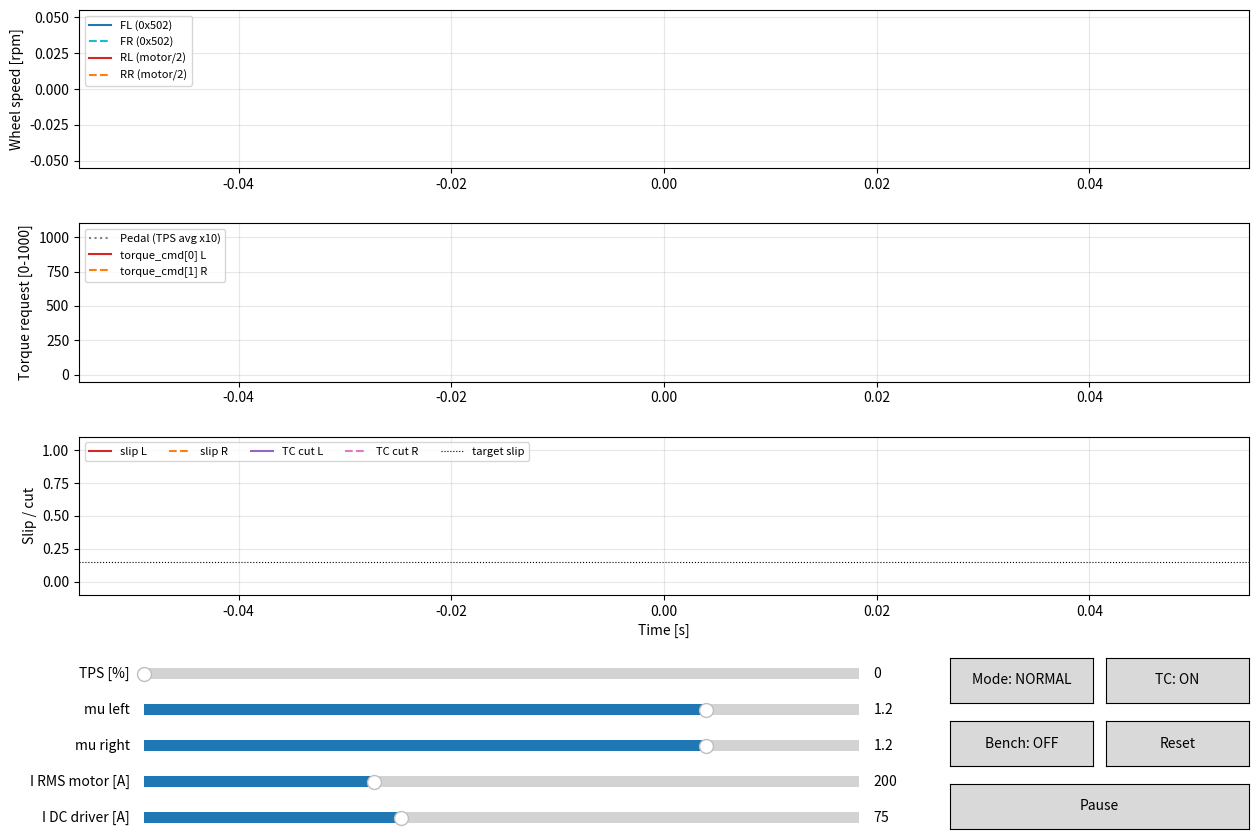

This chart was generated by the following Python code:
"""
Interactive simulator of the main ECU torque path (app/main.c + app/traction.c).

    python tools/torque_sim.py

What's simulated
----------------
ECU (every 10 ms, same logic and integer casts as the firmware):
  * Normal mode: s16NormalTorque() -- pedal 0-100 % -> 0 .. 1000 *
                 MAX_DC_CURRENT / I_rated, so the phase current never
                 exceeds the battery DC limit (at top speed I_phase_rms ~ I_dc)
  * Race mode:   s16RaceTorqueMap() per motor (KV_EMRAX, MAX_DC_CURRENT,
                 driver_dc_voltage, motor_rated_current)
  * Traction control: traction_apply() -- slip ratio + PI per rear motor
  * Torque is sent to the drives every 10 ms (TORQUE_SEND_PERIOD_MS in
    drivers.c, same as DRIVERS_PERIOD_MS); in between the drive holds the
    last value.
Car (1D longitudinal, simple physics just to have something to control):
  * Two rear motors through a fixed reduction, front wheels free rolling.
  * Tire force from a simplified Pacejka curve, one mu per rear wheel so a
    split-mu surface can be tried.
  * Motor torque falls off near no-load speed (KV_EMRAX * V_DC).
  * "Bench" mode: car held still (fronts at 0), rears in the air with only
    friction -- the test-bench case.

Units shown are the ones the ECU sees: front = wheel RPM from 0x502,
rear = motor_velocity / REAR_DIVISOR (xTelemetryData.rear.wheel_speed_rl/rr).

The vehicle numbers below are placeholders -- set them to the real car.
"""

import math

import matplotlib.pyplot as plt
from matplotlib.animation import FuncAnimation
from matplotlib.widgets import Button, Slider

# ---- Firmware constants (keep in sync with main.c / traction.h / drivers.c) --

MAX_DC_CURRENT = 75          # A      (main.c) -- default of the 'I DC max' slider
KV_EMRAX = 22.0              # RPM/V  (main.c)

TC_TARGET_SLIP = 0.15        # traction.h
TC_KP = 2.0
TC_KI = 10.0
TC_MIN_WHEEL_SPEED = 30.0

TPS_TO_TORQUE = 10           # main.c: TPS 0-100 % -> torque 0-1000 per mille
DRIVERS_PERIOD_MS = 10       # main.c
TORQUE_SEND_PERIOD_MS = 10   # drivers.c

# Rear wheel speed = motor_velocity / GEAR_RATIO (main.c), wheel RPM like
# the fronts.
GEAR_RATIO = 2.0             # motor turns per wheel turn (main.c)
REAR_DIVISOR = GEAR_RATIO

# ---- Vehicle model (placeholders) -------------------------------------------

MASS = 350.0                 # kg, car + driver
WHEEL_RADIUS = 0.23          # m
REAR_WEIGHT_FRACTION = 0.55
G = 9.81
CDA = 1.0                    # m^2, drag area
RHO = 1.2                    # kg/m^3
CRR = 0.015                  # rolling resistance
WHEEL_INERTIA = 0.3          # kg m^2, rear wheel + hub
MOTOR_INERTIA = 0.0144         # kg m^2, rotor (reflected through GEAR_RATIO^2)
V_DC = 96.0                  # V, 29 LiFePO4 cells ~3.3 V
KT = 0.32                    # Nm / A_rms, motor torque constant
# Motor rated current: max RMS phase current, sent when torque = 1000.
# Default of the "I RMS motor" slider. Rated torque (torque request 1000)
# = KT * motor rated current, computed live in Car.step().
MOTOR_RATED_CURRENT = 200.0  # A_rms
BENCH_FRICTION_NM = 2.0      # wheel-side friction on the bench
BENCH_VISCOUS = 0.05         # Nm per rad/s on the bench

PACEJKA_B = 10.0
PACEJKA_C = 1.9

SIM_DT = 0.0002              # s, physics step
FRAME_S = 0.05               # s, sim time per animation frame (real time)
WINDOW_S = 10.0              # s, visible history


# ---- Firmware logic, ported 1:1 ---------------------------------------------

def c_int(x):
    """C float -> integer cast (truncates toward zero)."""
    return int(x)


def normal_torque(sensor_value, motor_rated_current, max_dc_current=MAX_DC_CURRENT):
    """Normal mode, linear with the pedal but capped so the phase current
    (motor_rated_current at torque 1000, in mA) stays at MAX_DC_CURRENT:
    torque_max = 1000 * MAX_DC_CURRENT / I_rated. sensor_value is 0-1000.
    E.g. I_rated = 200 A -> torque_max = 250."""
    if motor_rated_current == 0:
        return 0                     # no TXPDO2 yet -> no current reference
    torque_max = c_int((1000 * max_dc_current * 1000) // motor_rated_current)
    return c_int(sensor_value * min(torque_max, 1000) / 1000)


def race_torque_map(sensor_value, motor_velocity, driver_dc_voltage, motor_rated_current,
                    max_dc_current=MAX_DC_CURRENT):
    """s16RaceTorqueMap() in main.c."""
    velocity_value = float(abs(motor_velocity))
    max_velocity = KV_EMRAX * (driver_dc_voltage / 10.0)

    if motor_rated_current == 0:
        mmin = math.inf
    else:
        mmin = max_dc_current / (motor_rated_current / 1000.0)

    if sensor_value > 10.0:
        m = mmin * (1000.0 / sensor_value)
    else:
        m = 100.0

    if velocity_value > m * max_velocity:
        tps_value = c_int((mmin * 1000.0 * max_velocity) / velocity_value)
    else:
        tps_value = c_int(sensor_value)

    return tps_value


class TractionControl:
    """app/traction.c."""

    def __init__(self):
        self.integral = [0.0, 0.0]
        self.slip = [0.0, 0.0]
        self.cut = [0.0, 0.0]

    def reset_wheel(self, n):
        self.integral[n] = 0.0
        self.slip[n] = 0.0
        self.cut[n] = 0.0

    def reset(self):
        self.reset_wheel(0)
        self.reset_wheel(1)

    def apply(self, front, rear, torque, dt_s):
        for n in range(2):
            if rear[n] < TC_MIN_WHEEL_SPEED:
                self.reset_wheel(n)
                continue

            self.slip[n] = (rear[n] - front[n]) / rear[n]
            error = self.slip[n] - TC_TARGET_SLIP

            self.integral[n] = min(max(self.integral[n] + TC_KI * error * dt_s, 0.0), 1.0)
            self.cut[n] = min(max(TC_KP * error + self.integral[n], 0.0), 1.0)

            torque[n] = c_int(torque[n] * (1.0 - self.cut[n]))
        return torque


# ---- Car model ----------------------------------------------------------------

def tire_force(kappa, mu, fz):
    return mu * fz * math.sin(PACEJKA_C * math.atan(PACEJKA_B * kappa))


class Car:
    def __init__(self):
        self.reset()

    def reset(self):
        self.v = 0.0                   # m/s
        self.w_rear = [0.0, 0.0]       # rad/s, wheel
        self.kappa = [0.0, 0.0]

    def motor_rpm(self, n):
        return self.w_rear[n] * GEAR_RATIO * 60.0 / (2.0 * math.pi)

    def front_rpm(self):
        return self.v / WHEEL_RADIUS * 60.0 / (2.0 * math.pi)

    def step(self, torque_req, mu, bench, dt, rated_current_a):
        inertia = WHEEL_INERTIA + MOTOR_INERTIA * GEAR_RATIO ** 2
        fz = MASS * G * REAR_WEIGHT_FRACTION / 2.0
        no_load_rpm = KV_EMRAX * V_DC
        fx_total = 0.0

        for n in range(2):
            # Motor torque, fading out over the last 10 % before no-load speed.
            rpm = self.motor_rpm(n)
            fade = min(max((no_load_rpm - rpm) / (0.1 * no_load_rpm), 0.0), 1.0)
            rated_torque_nm = KT * rated_current_a          # Nm at torque request 1000
            wheel_torque = torque_req[n] / 1000.0 * rated_torque_nm * fade * GEAR_RATIO

            if bench:
                w = self.w_rear[n]
                resist = (BENCH_FRICTION_NM * (1.0 if w > 0.0 else 0.0)) + BENCH_VISCOUS * w
                self.w_rear[n] = max(0.0, w + (wheel_torque - resist) / inertia * dt)
                self.kappa[n] = 1.0 if self.w_rear[n] > 0.0 else 0.0
                continue

            ground = self.w_rear[n] * WHEEL_RADIUS
            self.kappa[n] = (ground - self.v) / max(ground, self.v, 0.5)
            fx = tire_force(self.kappa[n], mu[n], fz)
            fx_total += fx
            self.w_rear[n] = max(0.0, self.w_rear[n] + (wheel_torque - fx * WHEEL_RADIUS) / inertia * dt)

        if bench:
            self.v = 0.0
            return

        resist = 0.5 * RHO * CDA * self.v ** 2 + (CRR * MASS * G if self.v > 0.0 else 0.0)
        self.v = max(0.0, self.v + (fx_total - resist) / MASS * dt)


# ---- Simulation state --------------------------------------------------------

class Sim:
    def __init__(self):
        self.race_mode = False
        self.traction_on = True        # firmware default
        self.bench = False
        self.paused = False
        self.tps = 0.0
        self.mu = [1.2, 1.2]
        self.rated_current_a = MOTOR_RATED_CURRENT  # motor RMS phase current at torque 1000
        self.max_dc_a = float(MAX_DC_CURRENT)  # battery DC current limit per driver
        self.car = Car()
        self.tc = TractionControl()
        self.reset()

    def reset(self):
        self.car.reset()
        self.tc.reset()
        self.t = 0.0
        self.next_ecu = 0.0
        self.ecu_ticks = 0
        self.drive_torque = [0, 0]     # what the drives are applying
        self.torque_cmd = [0, 0]       # xTelemetryData.torque_cmd
        self.hist = {k: [] for k in ("t", "fl", "fr", "rl", "rr", "pedal",
                                      "tq_l", "tq_r", "slip_l", "slip_r",
                                      "cut_l", "cut_r")}

    def ecu_step(self):
        # What the ECU sees on the bus.
        front_rpm = c_int(self.car.front_rpm())          # uint16 in 0x502
        motor_velocity = [c_int(self.car.motor_rpm(n)) for n in range(2)]
        rear = [c_int(mv / REAR_DIVISOR) for mv in motor_velocity]
        tps1 = tps2 = c_int(self.tps)

        if self.race_mode:
            avg = ((tps1 + tps2) * TPS_TO_TORQUE) / 2.0
            torque = [race_torque_map(avg, motor_velocity[n], int(V_DC * 10),
                                      int(self.rated_current_a * 1000), self.max_dc_a)
                      for n in range(2)]
        else:
            avg = ((tps1 + tps2) * TPS_TO_TORQUE) // 2
            torque = [normal_torque(avg, int(self.rated_current_a * 1000), self.max_dc_a)
                      for _ in range(2)]

        if self.traction_on:
            torque = self.tc.apply([float(front_rpm)] * 2, [float(r) for r in rear],
                                   torque, DRIVERS_PERIOD_MS / 1000.0)
        else:
            self.tc.reset()

        self.torque_cmd = torque

        # run_drivers(): torque only goes out every TORQUE_SEND_PERIOD_MS.
        if self.ecu_ticks % (TORQUE_SEND_PERIOD_MS // DRIVERS_PERIOD_MS) == 0:
            self.drive_torque = list(torque)
        self.ecu_ticks += 1

        h = self.hist
        h["t"].append(self.t)
        h["fl"].append(front_rpm)
        h["fr"].append(front_rpm)
        h["rl"].append(rear[0])
        h["rr"].append(rear[1])
        h["pedal"].append(self.tps * TPS_TO_TORQUE)
        h["tq_l"].append(torque[0])
        h["tq_r"].append(torque[1])
        h["slip_l"].append(self.tc.slip[0])
        h["slip_r"].append(self.tc.slip[1])
        h["cut_l"].append(self.tc.cut[0])
        h["cut_r"].append(self.tc.cut[1])

    def advance(self, seconds):
        end = self.t + seconds
        while self.t < end:
            if self.t >= self.next_ecu:
                self.ecu_step()
                self.next_ecu += DRIVERS_PERIOD_MS / 1000.0
            self.car.step(self.drive_torque, self.mu, self.bench, SIM_DT, self.rated_current_a)
            self.t += SIM_DT

        # Drop history older than the visible window.
        cutoff = self.t - WINDOW_S
        while self.hist["t"] and self.hist["t"][0] < cutoff:
            for v in self.hist.values():
                v.pop(0)


# ---- UI ------------------------------------------------------------------------

def main():
    sim = Sim()

    fig = plt.figure(figsize=(13, 9))
    fig.canvas.manager.set_window_title("Main ECU torque simulator")
    fig.subplots_adjust(left=0.07, right=0.97, top=0.95, bottom=0.30, hspace=0.35)

    ax_speed = fig.add_subplot(3, 1, 1)
    ax_torque = fig.add_subplot(3, 1, 2, sharex=ax_speed)
    ax_slip = fig.add_subplot(3, 1, 3, sharex=ax_speed)

    l_fl, = ax_speed.plot([], [], label="FL (0x502)", color="tab:blue")
    l_fr, = ax_speed.plot([], [], label="FR (0x502)", color="tab:cyan", linestyle="--")
    l_rl, = ax_speed.plot([], [], label="RL (motor/%g)" % REAR_DIVISOR, color="tab:red")
    l_rr, = ax_speed.plot([], [], label="RR (motor/%g)" % REAR_DIVISOR, color="tab:orange", linestyle="--")
    ax_speed.set_ylabel("Wheel speed [rpm]")
    ax_speed.legend(loc="upper left", fontsize=8)
    ax_speed.grid(True, alpha=0.3)
    info = ax_speed.text(0.99, 0.95, "", transform=ax_speed.transAxes,
                         ha="right", va="top", fontsize=9, family="monospace")

    l_pedal, = ax_torque.plot([], [], label="Pedal (TPS avg x%d)" % TPS_TO_TORQUE, color="gray", linestyle=":")
    l_tql, = ax_torque.plot([], [], label="torque_cmd[0] L", color="tab:red")
    l_tqr, = ax_torque.plot([], [], label="torque_cmd[1] R", color="tab:orange", linestyle="--")
    ax_torque.set_ylabel("Torque request [0-1000]")
    ax_torque.set_ylim(-50, 1100)
    ax_torque.legend(loc="upper left", fontsize=8)
    ax_torque.grid(True, alpha=0.3)

    l_sl, = ax_slip.plot([], [], label="slip L", color="tab:red")
    l_sr, = ax_slip.plot([], [], label="slip R", color="tab:orange", linestyle="--")
    l_cl, = ax_slip.plot([], [], label="TC cut L", color="tab:purple")
    l_cr, = ax_slip.plot([], [], label="TC cut R", color="tab:pink", linestyle="--")
    ax_slip.axhline(TC_TARGET_SLIP, color="k", linewidth=0.8, linestyle=":", label="target slip")
    ax_slip.set_ylabel("Slip / cut")
    ax_slip.set_xlabel("Time [s]")
    ax_slip.set_ylim(-0.1, 1.1)
    ax_slip.legend(loc="upper left", fontsize=8, ncol=5)
    ax_slip.grid(True, alpha=0.3)

    # Sliders
    s_tps = Slider(fig.add_axes([0.12, 0.20, 0.55, 0.025]), "TPS [%]", 0, 100, valinit=0, valstep=1)
    s_mul = Slider(fig.add_axes([0.12, 0.16, 0.55, 0.025]), "mu left", 0.1, 1.5, valinit=sim.mu[0])
    s_mur = Slider(fig.add_axes([0.12, 0.12, 0.55, 0.025]), "mu right", 0.1, 1.5, valinit=sim.mu[1])
    s_cur = Slider(fig.add_axes([0.12, 0.08, 0.55, 0.025]), "I RMS motor [A]", 10, 600,
                   valinit=sim.rated_current_a, valstep=5)
    s_dc = Slider(fig.add_axes([0.12, 0.04, 0.55, 0.025]), "I DC driver [A]", 5, 200,
                  valinit=sim.max_dc_a, valstep=1)

    def on_tps(val):
        sim.tps = val

    def on_mu(_):
        sim.mu = [s_mul.val, s_mur.val]

    def on_cur(val):
        sim.rated_current_a = val

    def on_dc(val):
        sim.max_dc_a = val

    s_tps.on_changed(on_tps)
    s_mul.on_changed(on_mu)
    s_mur.on_changed(on_mu)
    s_cur.on_changed(on_cur)
    s_dc.on_changed(on_dc)

    # Buttons (same toggles as the dashboard: mode 0xB/0xC, traction 9/0xA)
    b_mode = Button(fig.add_axes([0.74, 0.18, 0.11, 0.05]), "")
    b_tc = Button(fig.add_axes([0.86, 0.18, 0.11, 0.05]), "")
    b_bench = Button(fig.add_axes([0.74, 0.11, 0.11, 0.05]), "")
    b_reset = Button(fig.add_axes([0.86, 0.11, 0.11, 0.05]), "Reset")
    b_pause = Button(fig.add_axes([0.74, 0.04, 0.23, 0.05]), "")

    def refresh_labels():
        b_mode.label.set_text("Mode: RACE" if sim.race_mode else "Mode: NORMAL")
        b_tc.label.set_text("TC: ON" if sim.traction_on else "TC: OFF")
        b_bench.label.set_text("Bench: ON" if sim.bench else "Bench: OFF")
        b_pause.label.set_text("Resume" if sim.paused else "Pause")
        fig.canvas.draw_idle()

    def on_mode(_):
        sim.race_mode = not sim.race_mode
        refresh_labels()

    def on_tc(_):
        sim.traction_on = not sim.traction_on
        refresh_labels()

    def on_bench(_):
        sim.bench = not sim.bench
        sim.reset()
        refresh_labels()

    def on_reset(_):
        sim.reset()

    b_mode.on_clicked(on_mode)
    b_tc.on_clicked(on_tc)
    b_bench.on_clicked(on_bench)
    def on_pause(_):
        sim.paused = not sim.paused
        refresh_labels()

    b_reset.on_clicked(on_reset)
    b_pause.on_clicked(on_pause)
    refresh_labels()

    def update(_):
        # Paused: time stops and the plots freeze (buttons and sliders still
        # work and take effect on resume).
        if sim.paused:
            return ()
        sim.advance(FRAME_S)
        h = sim.hist
        t = h["t"]

        l_fl.set_data(t, h["fl"])
        l_fr.set_data(t, h["fr"])
        l_rl.set_data(t, h["rl"])
        l_rr.set_data(t, h["rr"])
        l_pedal.set_data(t, h["pedal"])
        l_tql.set_data(t, h["tq_l"])
        l_tqr.set_data(t, h["tq_r"])
        l_sl.set_data(t, h["slip_l"])
        l_sr.set_data(t, h["slip_r"])
        l_cl.set_data(t, h["cut_l"])
        l_cr.set_data(t, h["cut_r"])

        ax_speed.set_xlim(max(0.0, sim.t - WINDOW_S), max(WINDOW_S, sim.t))
        top = max([1.0] + h["fl"] + h["rl"] + h["rr"])
        ax_speed.set_ylim(-1, top * 1.1)

        info.set_text("v = %5.1f km/h   motor L/R = %5d / %5d rpm"
                      % (sim.car.v * 3.6, c_int(sim.car.motor_rpm(0)), c_int(sim.car.motor_rpm(1))))
        return ()

    anim = FuncAnimation(fig, update, interval=int(FRAME_S * 1000), cache_frame_data=False)
    # Keep references so nothing is garbage collected while the window is open.
    fig._anim = anim
    fig._widgets = {"tps": s_tps, "mu_l": s_mul, "mu_r": s_mur, "current": s_cur, "dc": s_dc,
                    "mode": b_mode, "tc": b_tc, "bench": b_bench, "reset": b_reset,
                    "pause": b_pause}
    plt.show()


if __name__ == "__main__":
    main()
